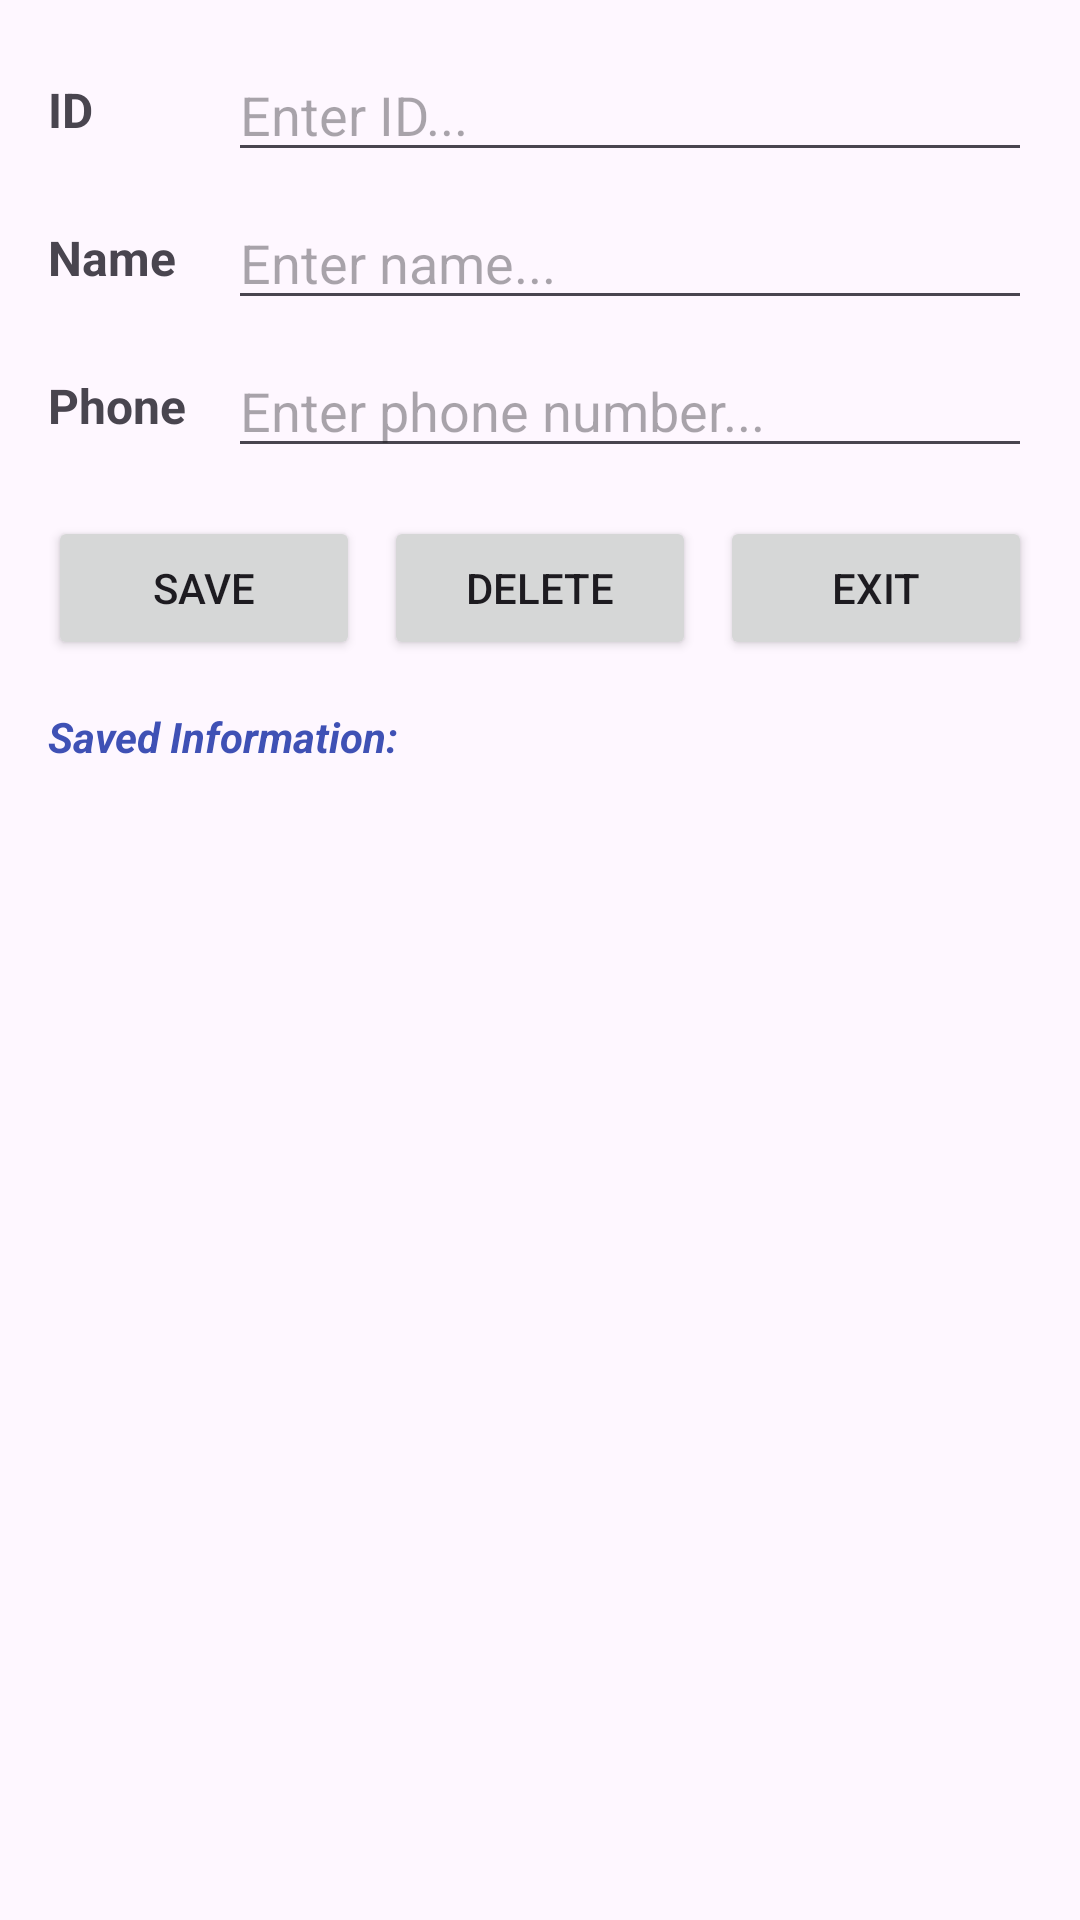

Here is an Android app screen rendered from its layout file. Give the layout XML and the strings, colors and styles it references.
<!-- AndroidManifest.xml: application theme Theme.K23411TApp -->
<!-- res/layout/activity_employee_management.xml -->
<?xml version="1.0" encoding="utf-8"?>
<LinearLayout xmlns:android="http://schemas.android.com/apk/res/android"
    xmlns:app="http://schemas.android.com/apk/res-auto"
    xmlns:tools="http://schemas.android.com/tools"
    android:id="@+id/lvEmployee"
    android:layout_width="match_parent"
    android:layout_height="match_parent"
    android:orientation="vertical"
    android:padding="16dp"
    tools:context=".EmployeeManagementActivity">

    
    <LinearLayout
        android:layout_width="match_parent"
        android:layout_height="wrap_content"
        android:orientation="horizontal"
        android:gravity="center_vertical"
        android:layout_marginBottom="8dp">

        <TextView
            android:layout_width="60dp"
            android:layout_height="wrap_content"
            android:text="@string/id"
            android:textStyle="bold"
            android:textSize="16sp" />

        <EditText
            android:id="@+id/edtID"
            android:layout_width="0dp"
            android:layout_height="wrap_content"
            android:layout_weight="1"
            android:ems="10"
            android:hint="@string/enter_id"
            android:inputType="text" />
    </LinearLayout>

    
    <LinearLayout
        android:layout_width="match_parent"
        android:layout_height="wrap_content"
        android:orientation="horizontal"
        android:gravity="center_vertical"
        android:layout_marginBottom="8dp">

        <TextView
            android:layout_width="60dp"
            android:layout_height="wrap_content"
            android:text="@string/name"
            android:textStyle="bold"
            android:textSize="16sp" />

        <EditText
            android:id="@+id/edtName"
            android:layout_width="0dp"
            android:layout_height="wrap_content"
            android:layout_weight="1"
            android:ems="10"
            android:hint="@string/enter_name"
            android:inputType="textPersonName" />
    </LinearLayout>

    
    <LinearLayout
        android:layout_width="match_parent"
        android:layout_height="wrap_content"
        android:orientation="horizontal"
        android:gravity="center_vertical"
        android:layout_marginBottom="16dp">

        <TextView
            android:layout_width="60dp"
            android:layout_height="wrap_content"
            android:text="@string/phone"
            android:textStyle="bold"
            android:textSize="16sp" />

        <EditText
            android:id="@+id/edtPhone"
            android:layout_width="0dp"
            android:layout_height="wrap_content"
            android:layout_weight="1"
            android:ems="10"
            android:hint="@string/enter_phone"
            android:inputType="phone" />
    </LinearLayout>

    
    <LinearLayout
        android:layout_width="match_parent"
        android:layout_height="wrap_content"
        android:orientation="horizontal"
        android:layout_marginBottom="16dp">

        <Button
            android:id="@+id/btnSave"
            android:layout_width="0dp"
            android:layout_height="wrap_content"
            android:layout_weight="1"
            android:layout_marginEnd="8dp"
            android:text="@string/str_save" />

        <Button
            android:id="@+id/btnDel"
            android:layout_width="0dp"
            android:layout_height="wrap_content"
            android:layout_marginEnd="8dp"
            android:layout_weight="1"
            android:text="@string/str_del" />

        <Button
            android:onClick="exitSystem"
            android:id="@+id/btnExit"
            android:layout_width="0dp"
            android:layout_height="wrap_content"
            android:layout_weight="1"
            android:text="@string/str_exit" />
    </LinearLayout>

    
    <TextView
        android:id="@+id/txtTitle"
        android:layout_width="match_parent"
        android:layout_height="wrap_content"
        android:text="@string/title_saved_info"
        android:textStyle="italic|bold"
        android:textColor="#3F51B5"
        android:layout_marginBottom="8dp"/>

    
    <ListView
        android:id="@+id/listView"
        android:layout_width="match_parent"
        android:layout_height="match_parent" />

</LinearLayout>
<!-- resources referenced by this layout -->
<resources>
  <string name="enter_id">Enter ID...</string>
  <string name="enter_name">Enter name...</string>
  <string name="enter_phone">Enter phone number...</string>
  <string name="id">ID</string>
  <string name="name">Name</string>
  <string name="phone">Phone</string>
  <string name="str_del">Delete</string>
  <string name="str_exit">Exit</string>
  <string name="str_save">Save</string>
  <string name="title_saved_info">Saved Information:</string>
  <style name="Theme.K23411TApp" parent="Base.Theme.K23411TAppwithActionBar" />
  <style name="Base.Theme.K23411TAppwithActionBar" parent="Theme.Material3.DayNight">
          
          <item name="colorPrimary">@color/light_blue_100</item>
          <item name="colorPrimaryContainer">@color/light_blue_100</item>
  
          
          <item name="colorOnPrimary">@color/black</item>
  
          
          <item name="android:statusBarColor">@color/light_blue_100</item>
          <item name="android:windowLightStatusBar">true</item>
      </style>
  <color name="light_blue_100">#B3E5FC</color>
  <color name="black">#FF000000</color>
</resources>
